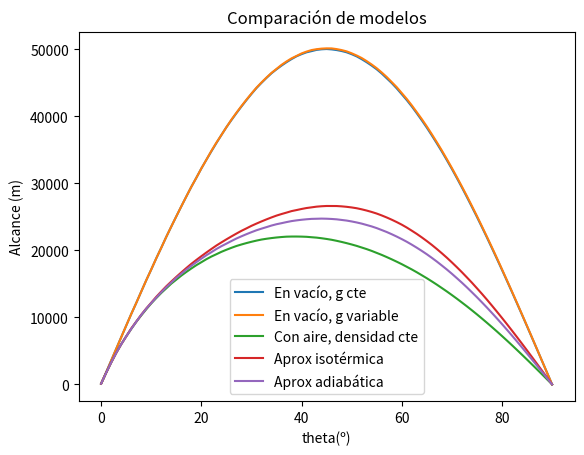
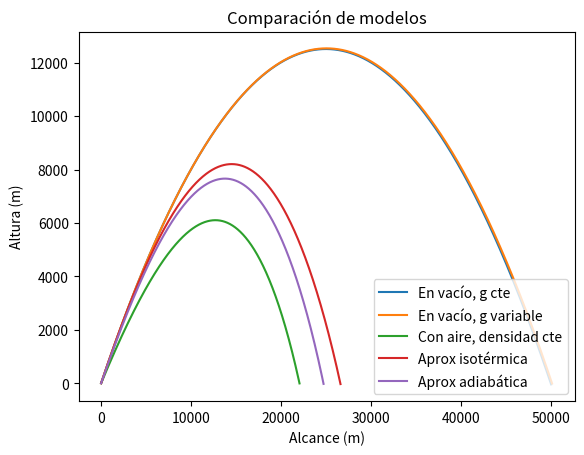

Write the Python code that produced these figures, in order.
# Código que calcula la trayectoria de proyectiles con distinta 
# celeridad y ángulo inicial, teniendo en cuenta la resistencia del aire.
import numpy as np
import matplotlib.pyplot as plt
from math import cos, sin, sqrt

# aprox adiab solo válida cuando lo del paréntesis es >0
# la variabilidad de la gravedad con la altura no afecta considerablemente a ningún modelo
# a alturas bajas pero, salvo en el primer modelo, se considerará variable para no perder generalidad

#para obtener todas las gráficas de altura en función de alcance para cada modelo se puede descomentar la parte de visualización de la función modelo

# constantes que van a usar los modelos
g = 9.81 # aceleración de la gravedad
R_T = 6300*1000 # m, radio de la tierra
B2m = 4e-5 #constantes
alt_0 = 10**4 # m
a = 6.5e-3 # K/m
alpha = 2.5
T_0 = 280 # K, temperatura a nivel del mar


def modelo(t0, dt, x0, y0, v0, theta_in, theta_fin, dtheta, modo):
    """
    modo:
    0 -> En vacío con g cte
    1 -> En vacío con g variable
    2 -> Aire con densidad constante
    3 -> Aproximación isotérmica
    4 -> Aproximación adiabática
    """

    nombres = [
        'Modelo sin aire con g cte',
        'Modelo sin aire con g variable',
        'Modelo con densidad de aire cte',
        'Modelo con aproximación isotérmica',
        'Modelo con aproximación adiabática'
    ]

    print(nombres[modo])

    theta_degree = np.arange(theta_in, theta_fin + dtheta, dtheta)
    theta = np.radians(theta_degree)

    alcance = []
#    plt.figure()

    for j in range(len(theta)):
        # Bucle sobre todos los ángulos
        t, x, y, vx, vy, v = [], [], [], [], [], []

        # Condiciones iniciales
        t.append(t0)
        x.append(x0)
        y.append(y0)
        vx.append(v0 * cos(theta[j]))
        vy.append(v0 * sin(theta[j]))
        v.append(v0)

        i = 0
        while y[i] >= 0:
            t.append(t[i] + dt)
            x.append(x[i] + vx[i] * dt)
            y.append(y[i] + vy[i] * dt)

            # g constante o variable
            if modo == 0:
                g_eff = g
            else:
                g_eff = g * (R_T / (R_T + y[i]))**2

            # términos de rozamiento
            if modo == 0 or modo == 1:
                drag_x = 0
                drag_y = 0

            elif modo == 2:
                drag_x = B2m * v[i] * vx[i]
                drag_y = B2m * v[i] * vy[i]

            elif modo == 3:
                factor = np.exp(-y[i] / alt_0)
                drag_x = B2m * v[i] * vx[i] * factor
                drag_y = B2m * v[i] * vy[i] * factor

            elif modo == 4:
                factor = (1 - a * y[i] / T_0)**alpha
                drag_x = B2m * v[i] * vx[i] * factor
                drag_y = B2m * v[i] * vy[i] * factor

            vx.append(vx[i] - drag_x * dt)
            vy.append(vy[i] - g_eff * dt - drag_y * dt)
            v.append(sqrt(vx[i]**2 + vy[i]**2))
            i += 1

        # alcance aproximado válido para dt pequeños
        alcance.append(x[-2] + (x[-1] - x[-2]) / 2)

#        plt.plot(x, y, linewidth=1, label=f"theta={np.degrees(theta[j]):.1f}º")
#        print(f"{np.degrees(theta[j]):.1f}  {alcance[j]:.1f}")

    # cálculo del alcance máximo
    alcance_maximo = alcance[0]
    i_max = 0
    for i in range(len(alcance)):
        if alcance[i] > alcance_maximo:
            alcance_maximo = alcance[i]
            i_max = i

#    plt.xlabel("Alcance (m)")
#    plt.ylabel("Altura (m)")
#    plt.title(nombres[modo])
    # plt.legend()  # evitar usarla si dtheta es bajo
#    plt.show()
#    plt.close()

#    plt.figure()
#    plt.plot(theta_degree, alcance)
#    plt.xlabel("theta(º)")
#    plt.ylabel("Alcance (m)")
#    plt.title(nombres[modo])
#    plt.show()
#    plt.close()

    return x, y, vx, vy, v, alcance, alcance_maximo, i_max



# Condiciones iniciales del problema
t0 = 0; dt = 0.1
x0 = 0; y0 = 0
v0 = 700
dtheta = 1; theta_in =0; theta_fin = 90 #condiciones iniciales del barrido angular
theta_degree = np.arange(theta_in, theta_fin+dtheta, dtheta)

# calculo x, y, vx, vy, v, alcance y el alcande máximo junto a su índice correspondiente para luego poder seleccionar el ángulo que nos da el máximo alcance
x_0, y_0, vx_0, vy_0, v_0, alcance_0, alcance_maximo_0, i0 = modelo(t0, dt, x0, y0, v0, theta_in, theta_fin, dtheta, 0)
print(f'Alcance máximo: {alcance_maximo_0:.1f} m con ángulo: {theta_degree[i0]:.1f}º')
x_g, y_g, vx_g, vy_g, v_g, alcance_g, alcance_maximo_g, ig = modelo(t0, dt, x0, y0, v0, theta_in, theta_fin, dtheta, 1)
print(f'Alcance máximo: {alcance_maximo_g:.1f} m con ángulo: {theta_degree[ig]:.1f}º')
x_a, y_a, vx_a, vy_a, v_a, alcance_a, alcance_maximo_a, ia = modelo(t0, dt, x0, y0, v0, theta_in, theta_fin, dtheta, 2)
print(f'Alcance máximo: {alcance_maximo_a:.1f} m con ángulo: {theta_degree[ia]:.1f}º')
x_t, y_t, vx_t, vy_t, v_t, alcance_t, alcance_maximo_t, it = modelo(t0, dt, x0, y0, v0, theta_in, theta_fin, dtheta, 3)
print(f'Alcance máximo: {alcance_maximo_t:.1f} m con ángulo: {theta_degree[it]:.1f}º')
x_ad, y_ad, vx_ad, vy_ad, v_ad, alcance_ad, alcance_maximo_ad, iad = modelo(t0, dt, x0, y0, v0, theta_in, theta_fin, dtheta, 4)
print(f'Alcance máximo: {alcance_maximo_ad:.1f} m con ángulo: {theta_degree[iad]:.1f}º')

# creo figura para comparar los alcances de los diferentes métodos
plt.figure()
plt.title('Comparación de alcances de los diferentes métodos')
plt.plot(theta_degree, alcance_0, label='En vacío, g cte')
plt.plot(theta_degree, alcance_g, label='En vacío, g variable')
plt.plot(theta_degree, alcance_a, label='Con aire, densidad cte')
plt.plot(theta_degree, alcance_t, label='Aprox isotérmica')
plt.plot(theta_degree, alcance_ad, label='Aprox adiabática')
plt.legend()
plt.xlabel("theta(º)")             # Nombre a los ejes
plt.ylabel("Alcance (m)")
plt.title('Comparación de modelos')
plt.show()  
plt.close()
#print(f"El alcance máximo es de {alcance_maximo:.1f} y se alcanza a los {theta_degree[i_max]:.1f} grados")


#Creo ahora el caso de alcance máximo para cada modelo, tomando solo el caso para el theta que nos ofrece el mayor alcance en cada modelo
x_0_max, y_0_max, *_ = modelo(t0, dt, x0, y0, v0, theta_degree[i0], theta_degree[i0], dtheta, 0)
x_g_max, y_g_max, *_ = modelo(t0, dt, x0, y0, v0, theta_degree[ig], theta_degree[ig], dtheta, 1)
x_a_max, y_a_max, *_ = modelo(t0, dt, x0, y0, v0, theta_degree[ia], theta_degree[ia], dtheta, 2)
x_t_max, y_t_max, *_ = modelo(t0, dt, x0, y0, v0, theta_degree[it], theta_degree[it], dtheta, 3)
x_ad_max, y_ad_max, *_ = modelo(t0, dt, x0, y0, v0, theta_degree[iad], theta_degree[iad], dtheta, 4)

# creo figura para comparar los alcances máximos de los diferentes métodos para las mismas condiciones iniciales
plt.figure()
plt.title('Comparación de alcances de los diferentes métodos')
plt.plot(x_0_max, y_0_max, label='En vacío, g cte')
plt.plot(x_g_max, y_g_max, label='En vacío, g variable')
plt.plot(x_a_max, y_a_max, label='Con aire, densidad cte')
plt.plot(x_t_max, y_t_max, label='Aprox isotérmica')
plt.plot(x_ad_max, y_ad_max, label='Aprox adiabática')
plt.legend()
plt.xlabel("Alcance (m)")             # Nombre a los ejes
plt.ylabel("Altura (m)")
plt.title('Comparación de modelos')
plt.show()  
plt.close()
